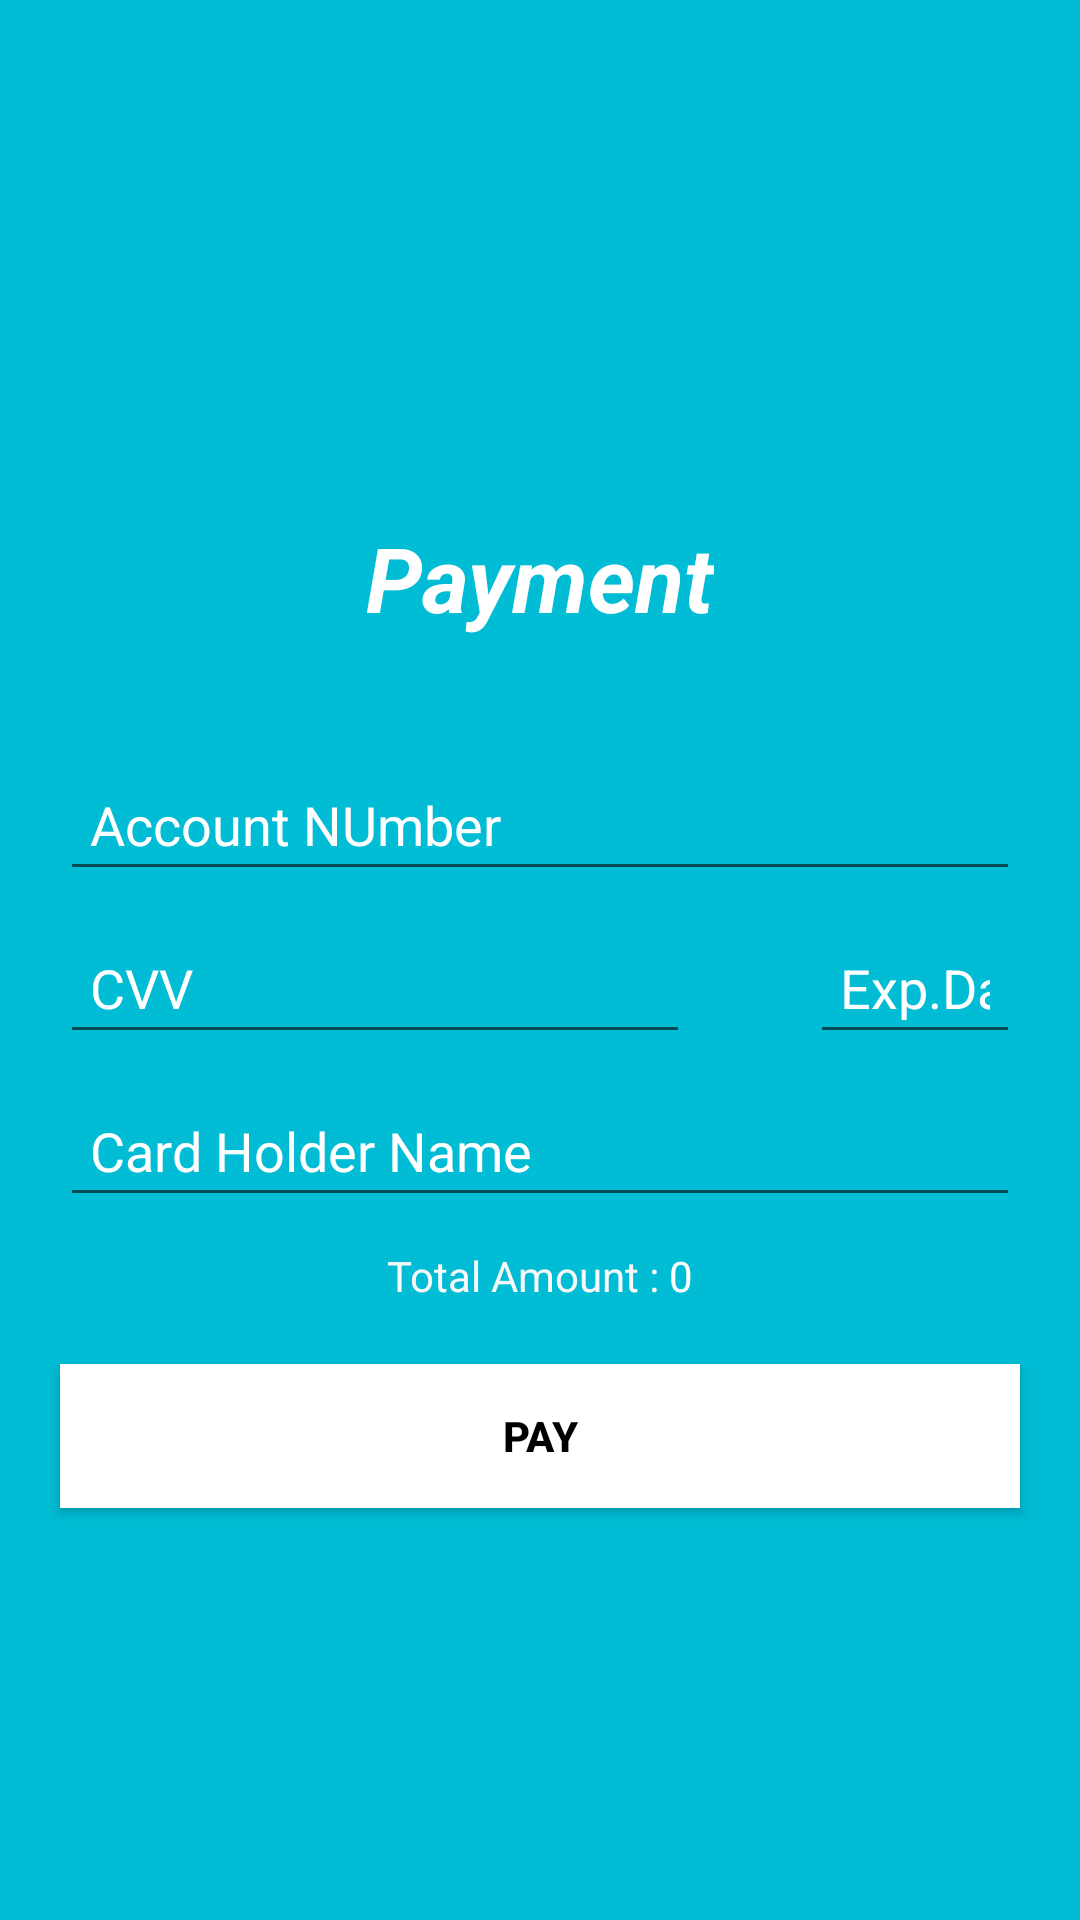

Here is an Android app screen rendered from its layout file. Give the layout XML and the strings, colors and styles it references.
<!-- AndroidManifest.xml: application theme Theme.Tutor_point -->
<!-- res/layout/activity_makepayment.xml -->
<?xml version="1.0" encoding="utf-8"?>
<LinearLayout xmlns:android="http://schemas.android.com/apk/res/android"
    xmlns:app="http://schemas.android.com/apk/res-auto"
    xmlns:tools="http://schemas.android.com/tools"
    android:layout_width="match_parent"
    android:layout_height="match_parent"
    android:background="#00BCD4"
    android:gravity="center"
    android:orientation="vertical"
    tools:context=".Makepayment">

    <TextView
        android:id="@+id/textView1"
        android:layout_width="wrap_content"
        android:layout_height="wrap_content"
        android:text="Payment"
        android:layout_marginBottom="30dp"
        android:layout_gravity="center"
        android:layout_marginTop="35dp"
        android:textSize="30dp"
        android:textStyle="bold|italic"
        android:textColor="#ffff"
        />

    <EditText
        android:id="@+id/acno"
        android:layout_width="match_parent"
        android:layout_height="wrap_content"
        android:ems="10"
        android:layout_marginTop="10dp"
        android:layout_marginLeft="20dp"
        android:layout_marginRight="20dp"
        android:padding="10dp"
        android:textColorHint="#ffff"
        android:textColor="#ffff"
        android:digits="0123456789"
        android:hint="Account NUmber"
        android:inputType="number" />

    <TableRow
        android:layout_width="match_parent"
        android:layout_height="wrap_content" >

        <EditText
            android:id="@+id/cvv"
            android:layout_width="wrap_content"
            android:layout_height="wrap_content"
            android:ems="10"
            android:digits="0123456789"
            android:layout_marginTop="10dp"
            android:layout_marginLeft="20dp"
            android:layout_marginRight="20dp"
            android:padding="10dp"
            android:textColorHint="#ffff"
            android:textColor="#ffff"
            android:hint="CVV"
            android:inputType="number" />
        <EditText
            android:id="@+id/date"
            android:layout_width="wrap_content"
            android:layout_marginTop="10dp"
            android:layout_marginLeft="20dp"
            android:layout_marginRight="20dp"
            android:padding="10dp"
            android:focusableInTouchMode="false"
            android:textColorHint="#ffff"
            android:textColor="#ffff"
            android:layout_height="wrap_content"
            android:ems="10"
            android:hint="Exp.Date"
            android:inputType="number" />
    </TableRow>

    <EditText
        android:id="@+id/name"
        android:layout_width="match_parent"
        android:layout_height="wrap_content"
        android:ems="10"
        android:layout_marginTop="10dp"
        android:layout_marginLeft="20dp"
        android:layout_marginRight="20dp"
        android:padding="10dp"
        android:textColorHint="#ffff"
        android:textColor="#ffff"
        android:inputType="textPersonName"
        android:hint="Card Holder Name"/>

    <TableRow
        android:layout_width="match_parent"
        android:gravity="center"
        android:layout_marginTop="10dp"
        android:layout_marginBottom="20dp"
        android:layout_height="wrap_content" >

        <TextView
            android:id="@+id/textView7"
            android:layout_width="wrap_content"
            android:textColor="#F8F8F8"
            android:layout_height="wrap_content"
            android:text="Total Amount : " />

        <TextView
            android:id="@+id/tvtotal"
            android:layout_width="wrap_content"
            android:textColor="#ffff"
            android:layout_height="wrap_content"
            android:text="0" />
    </TableRow>

    <androidx.appcompat.widget.AppCompatButton
        android:id="@+id/btpay"
        android:layout_width="match_parent"
        android:background="@color/white"
        android:textColor="@color/black"
        android:textStyle="bold"
        android:layout_marginLeft="20dp"
        android:layout_marginRight="20dp"
        android:layout_height="wrap_content"
        android:text="PAY" />

</LinearLayout>
<!-- resources referenced by this layout -->
<resources>
  <color name="black">#FF000000</color>
  <color name="white">#FFFFFFFF</color>
  <style name="Theme.Tutor_point" parent="Theme.MaterialComponents.DayNight.DarkActionBar">
          
          <item name="colorPrimary">@color/purple_500</item>
          <item name="colorPrimaryVariant">@color/purple_700</item>
          <item name="colorOnPrimary">@color/white</item>
          
          <item name="colorSecondary">@color/teal_200</item>
          <item name="colorSecondaryVariant">@color/teal_700</item>
          <item name="colorOnSecondary">@color/black</item>
          
          <item name="android:statusBarColor" tools:targetApi="l">?attr/colorPrimaryVariant</item>
          
      </style>
  <color name="purple_500">#A028B5</color>
  <color name="purple_700">#9C27B0</color>
  <color name="teal_200">#FF03DAC5</color>
  <color name="teal_700">#FF018786</color>
</resources>
